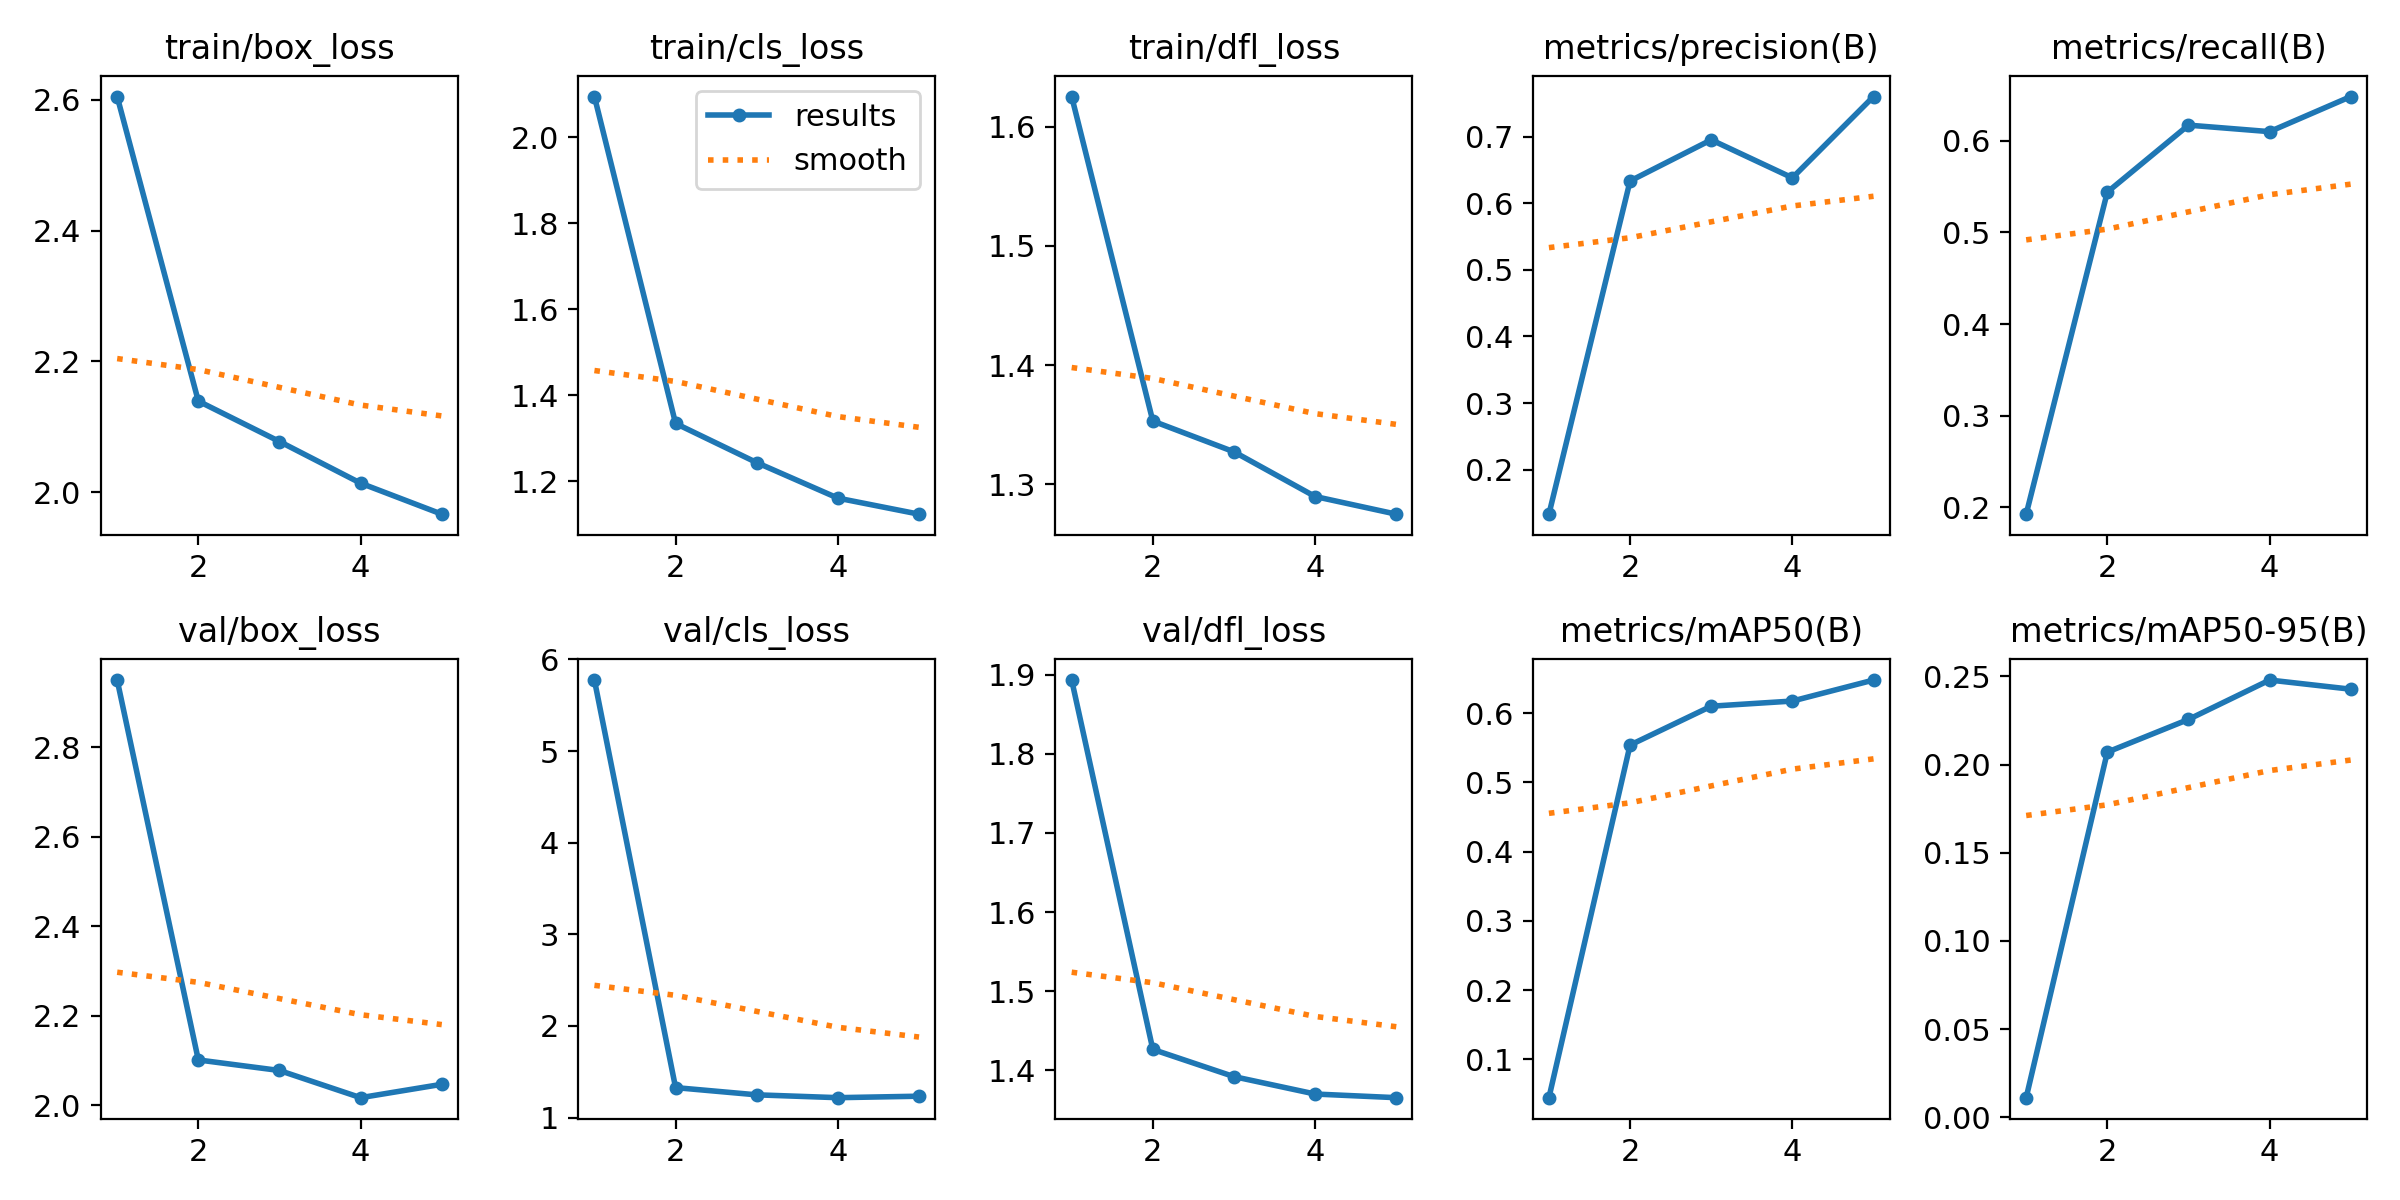

Source data for this figure (header and first rows):
epoch, train/box_loss, train/cls_loss, train/dfl_loss, metrics/precision(B), metrics/recall(B), metrics/mAP50(B), metrics/mAP50-95(B), val/box_loss, val/cls_loss, val/dfl_loss, lr/pg0, lr/pg1, lr/pg2
1, 2.605, 2.094, 1.625, 0.1332, 0.1925, 0.04444, 0.01112, 2.951, 5.775, 1.893, 0.01035, 0.009961, 0.009961
2, 2.139, 1.335, 1.353, 0.6333, 0.5441, 0.5539, 0.2071, 2.101, 1.327, 1.427, 0.00802, 0.00802, 0.00802
3, 2.077, 1.244, 1.327, 0.695, 0.6172, 0.61, 0.2256, 2.077, 1.248, 1.392, 0.00802, 0.00802, 0.00802
4, 2.014, 1.161, 1.29, 0.638, 0.6101, 0.6175, 0.248, 2.016, 1.217, 1.37, 0.00604, 0.00604, 0.00604
5, 1.966, 1.124, 1.275, 0.76, 0.6484, 0.6478, 0.2428, 2.046, 1.233, 1.365, 0.00406, 0.00406, 0.00406
